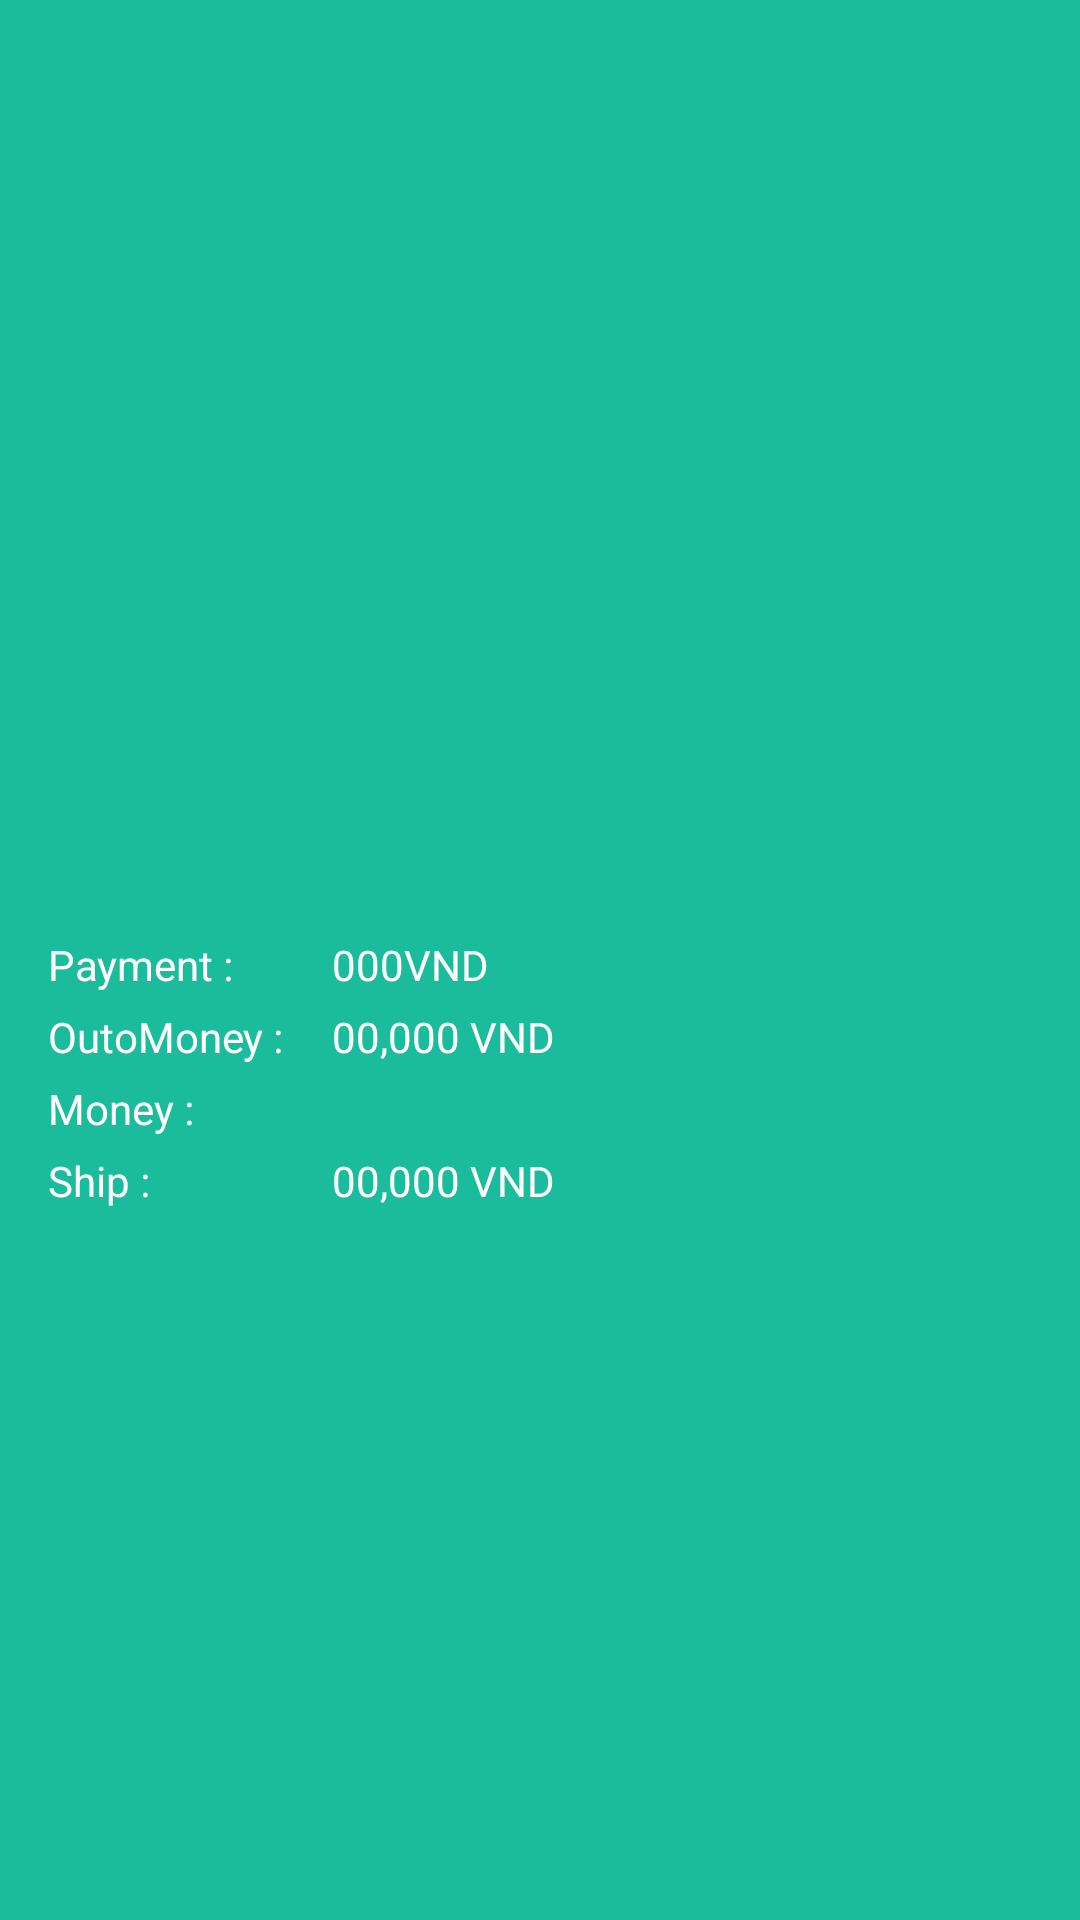

Produce the Android XML layout that renders to this screen, including the resource entries it uses.
<!-- AndroidManifest.xml: application theme AppTheme -->
<!-- res/layout/header.xml -->
<?xml version="1.0" encoding="utf-8"?>
<LinearLayout xmlns:android="http://schemas.android.com/apk/res/android"
    android:id="@+id/LinearLayout1"
    android:layout_width="match_parent"
    android:layout_height="wrap_content"
    android:background="@color/colorPrimary"
    android:gravity="center_vertical"
    android:orientation="vertical"
    android:paddingBottom="18dp"
    android:paddingTop="18dp"
    android:weightSum="1" >

    <LinearLayout
        android:layout_width="wrap_content"
        android:layout_height="wrap_content"
        android:layout_marginLeft="16dp"
        android:gravity="center_vertical" >

        <ImageView
            android:id="@+id/img_avatar"
            android:layout_width="70dp"
            android:layout_height="70dp"
            android:contentDescription="@null"
            android:src="@drawable/avatar" />

        <TextView
            android:id="@+id/name"
            android:layout_width="wrap_content"
            android:layout_height="wrap_content"
            android:layout_marginLeft="16dp"
            android:maxLines="2"
            android:textColor="#ffffff"
            android:textSize="24sp"
            android:textStyle="bold" />
    </LinearLayout>

    <LinearLayout
        android:layout_width="match_parent"
        android:layout_height="wrap_content"
        android:orientation="vertical" >

        <TableLayout
            android:layout_width="match_parent"
            android:layout_height="wrap_content" >

            <TableRow
                android:id="@+id/tableRow1"
                android:layout_width="wrap_content"
                android:layout_height="wrap_content" >

                <TextView
                    android:id="@+id/TextView01"
                    android:layout_width="wrap_content"
                    android:layout_height="wrap_content"
                    android:layout_marginLeft="16dp"
                    android:layout_marginTop="5dp"
                    android:text="Payment :"
                    android:textColor="#ffffff"
                    android:textSize="14sp"
                    android:textStyle="normal" />

                <TextView
                    android:id="@+id/txtPayment"
                    android:layout_width="wrap_content"
                    android:layout_height="wrap_content"
                    android:layout_marginLeft="16dp"
                    android:layout_marginTop="5dp"
                    android:text="000VND"
                    android:textColor="#ffffff"
                    android:textSize="14sp"
                    android:textStyle="normal" />
            </TableRow>

            <TableRow
                android:id="@+id/tableRow2"
                android:layout_width="wrap_content"
                android:layout_height="wrap_content" >

                <TextView
                    android:id="@+id/TextView02"
                    android:layout_width="wrap_content"
                    android:layout_height="wrap_content"
                    android:layout_marginLeft="16dp"
                    android:layout_marginTop="5dp"
                    android:text="OutoMoney :"
                    android:textColor="#ffffff"
                    android:textSize="14sp"
                    android:textStyle="normal" />

                <TextView
                    android:id="@+id/txtOutoMoney"
                    android:layout_width="wrap_content"
                    android:layout_height="wrap_content"
                    android:layout_marginLeft="16dp"
                    android:layout_marginTop="5dp"
                    android:text="00,000 VND"
                    android:textColor="#ffffff"
                    android:textSize="14sp"
                    android:textStyle="normal" />
            </TableRow>

            <TableRow
                android:id="@+id/tableRow3"
                android:layout_width="wrap_content"
                android:layout_height="wrap_content" >

                <TextView
                    android:id="@+id/TextView03"
                    android:layout_width="wrap_content"
                    android:layout_height="wrap_content"
                    android:layout_marginLeft="16dp"
                    android:layout_marginTop="5dp"
                    android:text="Money :"
                    android:textColor="#ffffff"
                    android:textSize="14sp"
                    android:textStyle="normal" />

                <TextView
                    android:id="@+id/txtMoney"
                    android:layout_width="wrap_content"
                    android:layout_height="wrap_content"
                    android:layout_marginLeft="16dp"
                    android:layout_marginTop="5dp"
                    android:textColor="#ffffff"
                    android:textSize="14sp"
                    android:textStyle="normal" />
            </TableRow>

            <TableRow
                android:id="@+id/tableRow4"
                android:layout_width="wrap_content"
                android:layout_height="wrap_content" >

                <TextView
                    android:layout_width="wrap_content"
                    android:layout_height="wrap_content"
                    android:layout_marginLeft="16dp"
                    android:layout_marginTop="5dp"
                    android:text="Ship :"
                    android:textColor="#ffffff"
                    android:textSize="14sp"
                    android:textStyle="normal" />

                <TextView
                    android:id="@+id/txtSip"
                    android:layout_width="wrap_content"
                    android:layout_height="wrap_content"
                    android:layout_marginLeft="16dp"
                    android:layout_marginTop="5dp"
                    android:text="00,000 VND"
                    android:textColor="#ffffff"
                    android:textSize="14sp"
                    android:textStyle="normal" />
            </TableRow>
        </TableLayout>
    </LinearLayout>

</LinearLayout>
<!-- resources referenced by this layout -->
<resources>
  <color name="colorPrimary">#1bbc9b</color>
  <style name="AppTheme" parent="@style/Theme.AppCompat.Light.NoActionBar">
          <item name="colorPrimary">@color/colorPrimary</item>
          <item name="colorPrimaryDark">@color/colorPrimaryDark</item>
          <item name="colorAccent">@color/colorAccent</item>
      </style>
  <color name="colorPrimaryDark">#0ea586</color>
  <color name="colorAccent">#ffbd05</color>
</resources>
